Run: headless pygame with SDL's dummy video driver; simulated clock (each Clock.tick advances the game by its frame time, no real sleeping); random seed 0; keys injected as events and as key.get_pressed() state; no mouse input.
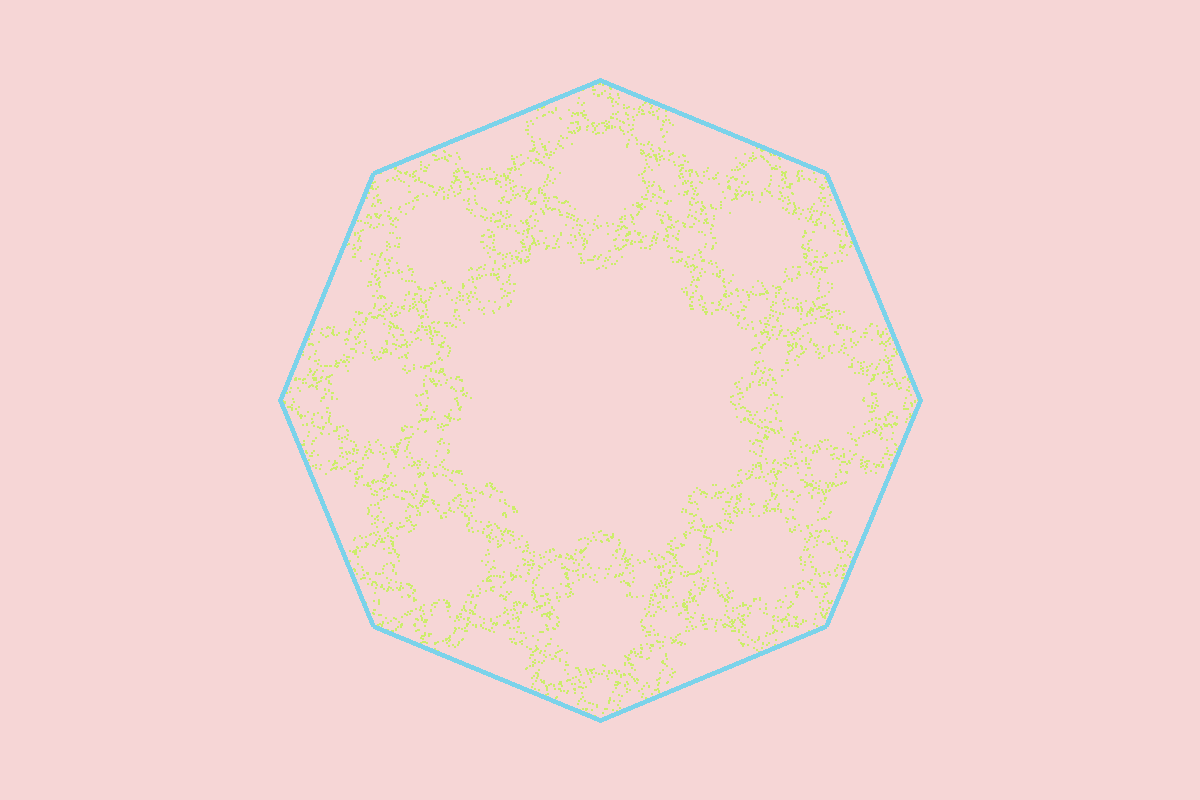
Frame 1 of 4 · flips 1–60 · no input
Frame 2 of 4 · flips 61–180 · tapped SPACE, RETURN · held RIGHT (→), D · screen unchanged from frame 1, image omitted
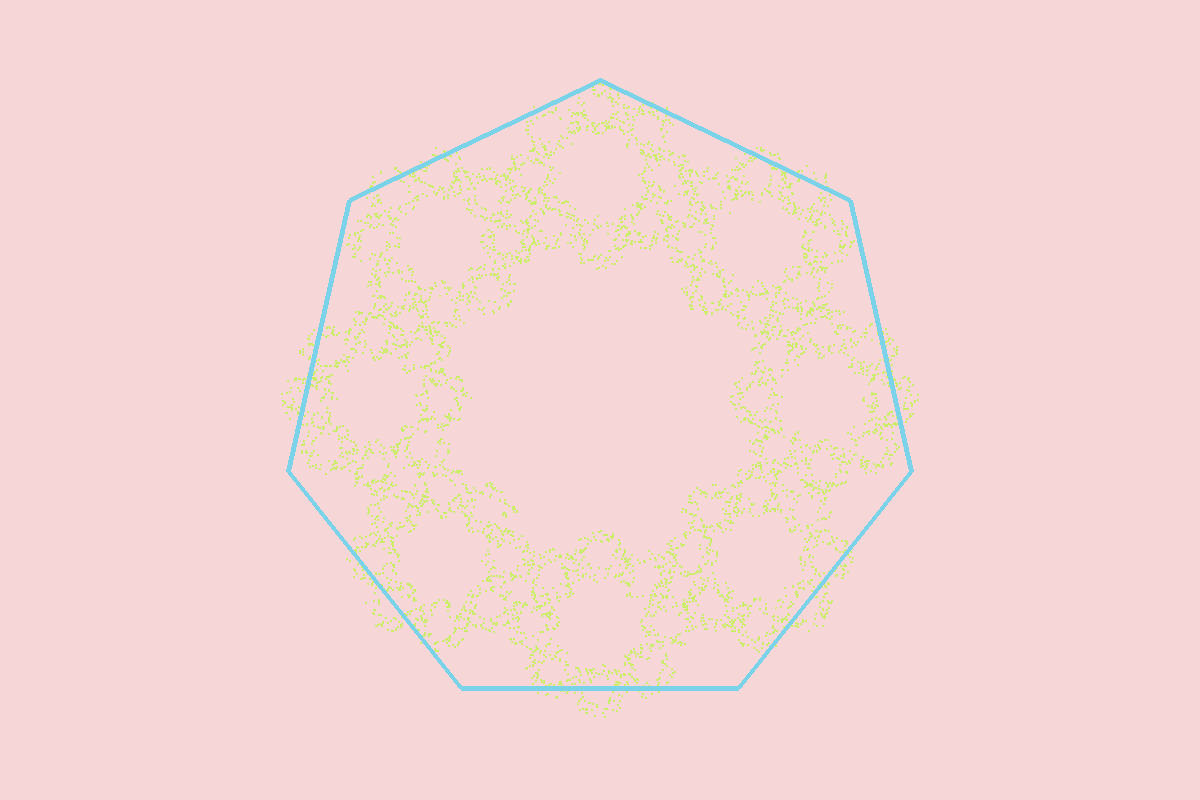
Frame 3 of 4 · flips 181–300 · held DOWN (↓), S
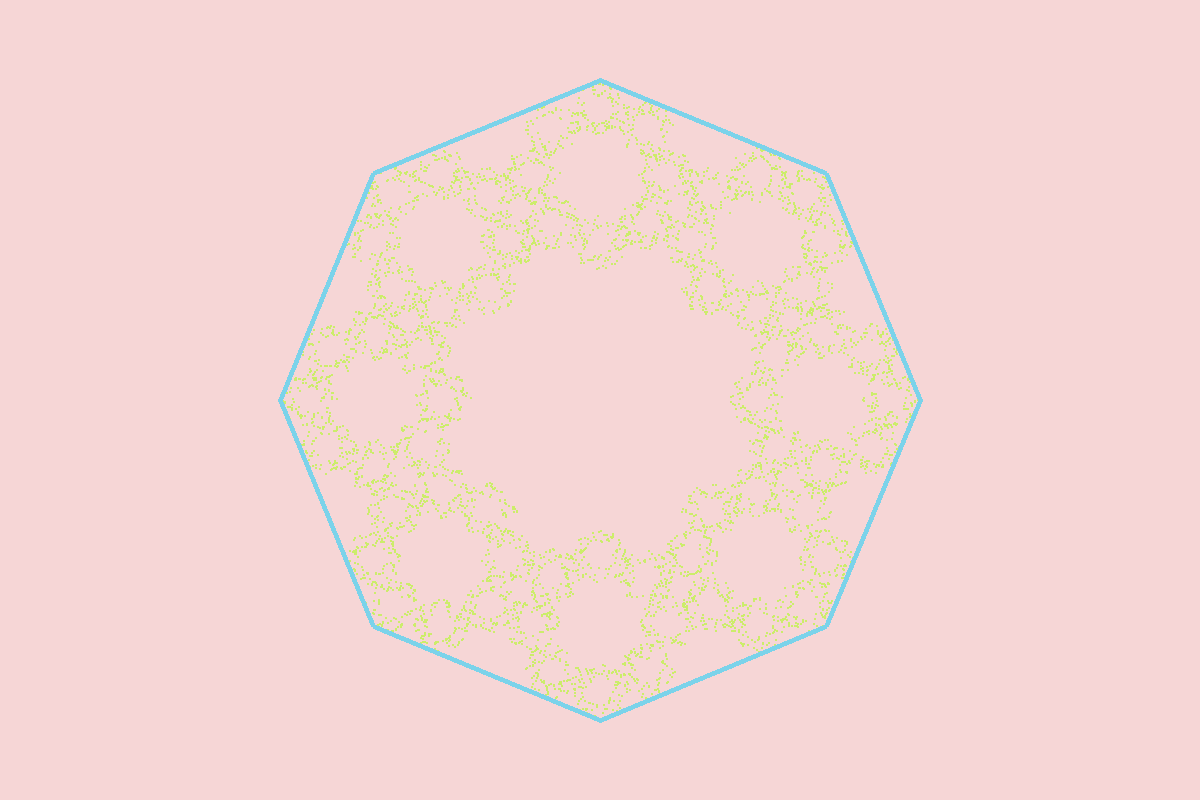
Frame 4 of 4 · flips 301–420 · held LEFT (←), A, UP (↑), W

The pygame program that drew these frames:

import pygame, random, math, colorsys

pygame.init()

# colors
COLOR_THEME_DEFAULT = {
    "bg": (246, 214, 214),
    "1": (246, 247, 196),
    "2": (161, 238, 189),
    "3": (123, 211, 234),
}

# Surfaces
# screen = pygame.display.set_mode((0, 0)) # production
screen = pygame.display.set_mode((1200, 800), pygame.RESIZABLE) # development
SCREEN_WIDTH, SCREEN_HEIGHT = screen.get_size()

fractal_surface = pygame.Surface((SCREEN_WIDTH, SCREEN_HEIGHT))
fractal_surface.fill(COLOR_THEME_DEFAULT["bg"])



clock = pygame.time.Clock()


# functions

def main_polygon(sides, radius, center_x, center_y):
    corners = []
    for i in range(sides):
        angle = (2* math.pi * i / sides) - math.pi / 2
        x = center_x + radius * math.cos(angle)
        y = center_y + radius * math.sin(angle)
        corners.append((x,y))
    return corners

def random_color():
    return (random.randint(10, 240), random.randint(10,245), random.randint(0,230))

def chaos_step(current_pos, corners, ratio):
    target = random.choice(corners)
    new_x = current_pos[0] + (target[0] - current_pos[0]) * ratio
    new_y = current_pos[1] + (target[1] - current_pos[1]) * ratio
    return (new_x, new_y)

# Polygon settings
SIDES = 8
RATIO = 0.7
RADIUS = min(SCREEN_WIDTH, SCREEN_HEIGHT) * 0.4
dots_per_frame = 100 # how many dots are being drawn per frame
saved_speed = dots_per_frame
corners = main_polygon(SIDES, RADIUS, SCREEN_WIDTH // 2, SCREEN_HEIGHT // 2)
current_pos = random.choice(corners)
dot_color = random_color()

running = True
while running:
    # event loop handling (closing the window with x)
    for event in pygame.event.get():
        if event.type == pygame.QUIT:
            running = False
        # key input 
        if event.type == pygame.KEYDOWN:
            if event.key == pygame.K_ESCAPE: running = False # exit by pressing ESCAPE
            elif event.key == pygame.K_UP: 
                SIDES = min(100, SIDES + 1)
                corners = main_polygon(SIDES, RADIUS, SCREEN_WIDTH // 2, SCREEN_HEIGHT // 2)
            elif event.key == pygame.K_DOWN: 
                SIDES = max(3, SIDES - 1)
                corners = main_polygon(SIDES, RADIUS, SCREEN_WIDTH // 2, SCREEN_HEIGHT // 2)
            elif event.key == pygame.K_RIGHT:
                dots_per_frame += 10
            elif event.key == pygame.K_LEFT:
                dots_per_frame = max(1, dots_per_frame - 10)
            
            # pausing unpausing the drawing 
            elif event.key == pygame.K_SPACE and dots_per_frame !=0: 
                saved_speed = dots_per_frame
                dots_per_frame = 0
            elif event.key == pygame.K_SPACE and dots_per_frame == 0:
                dots_per_frame = saved_speed
    # TODO Continiue adding shortcuts
    # TODO Simple UI showing variables
    # TODO colorsys for better colors. Maybe implement different colors 
    # for different vertexes and then change them clockwise so it looks like the colors are spining 
    

    # dot loop. How Many dots are drawn each frame
    for i in range(dots_per_frame):
        target = chaos_step(current_pos,corners, RATIO)
        current_pos = target
        pygame.draw.circle(fractal_surface, dot_color, target, 1)
    
    screen.blit(fractal_surface, (0,0))
    pygame.draw.polygon(screen, COLOR_THEME_DEFAULT["3"], corners, 5)
    
    
    
    pygame.display.flip()
    clock.tick(60)

pygame.quit()
